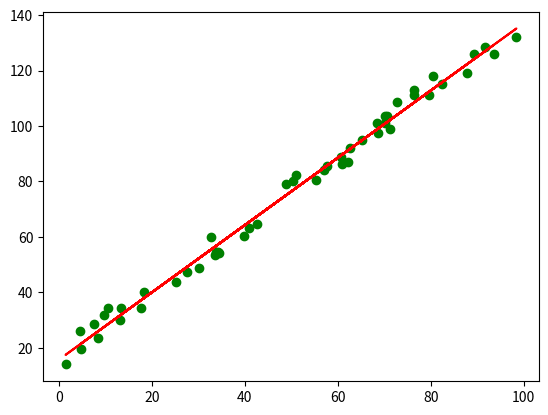

Write Python code to recreate this figure.
import numpy as np 
import matplotlib.pyplot as plt 



def generate_regression_samples(num_samples, min_x=0, max_x=100, a=12, b=1.2, e=10):

    x = (np.random.rand(num_samples) + min_x) * (max_x - min_x)
    y=  a + b* x + np.random.rand(num_samples)* e
    return x, y

def mean(x):
    """Mean"""
    n = len(x)
    return sum(x) / n 

def variance(x):
    """Variance"""
    n = len(x)
    mu_x = mean(x)
    var =(x - mu_x)**2

    return  sum(var)/n 

def alternative_variance(x):
    """var = mean(x**2) - mean(x)**2 """
    return mean(x**2) - mean(x)**2


def alternative_covariance(x,y):
    return mean(x*y) - mean(x) * mean(y) 

print("Linear regression")
num_samples = 50
min_x, max_x = 0, 100
x, y = generate_regression_samples(num_samples=num_samples)
b = alternative_covariance(x,y)/ alternative_variance(x)
a = mean(y) - b * mean(x)


poly1d_fn = lambda x: a + b * x
#plt.scatter(x,y)
plt.plot(x,y, 'go', x, poly1d_fn(x), '-r') 




plt.show()

print(f"x {x} mean {mean(x)} variance {variance(x)} alt var {alternative_variance(x)}")